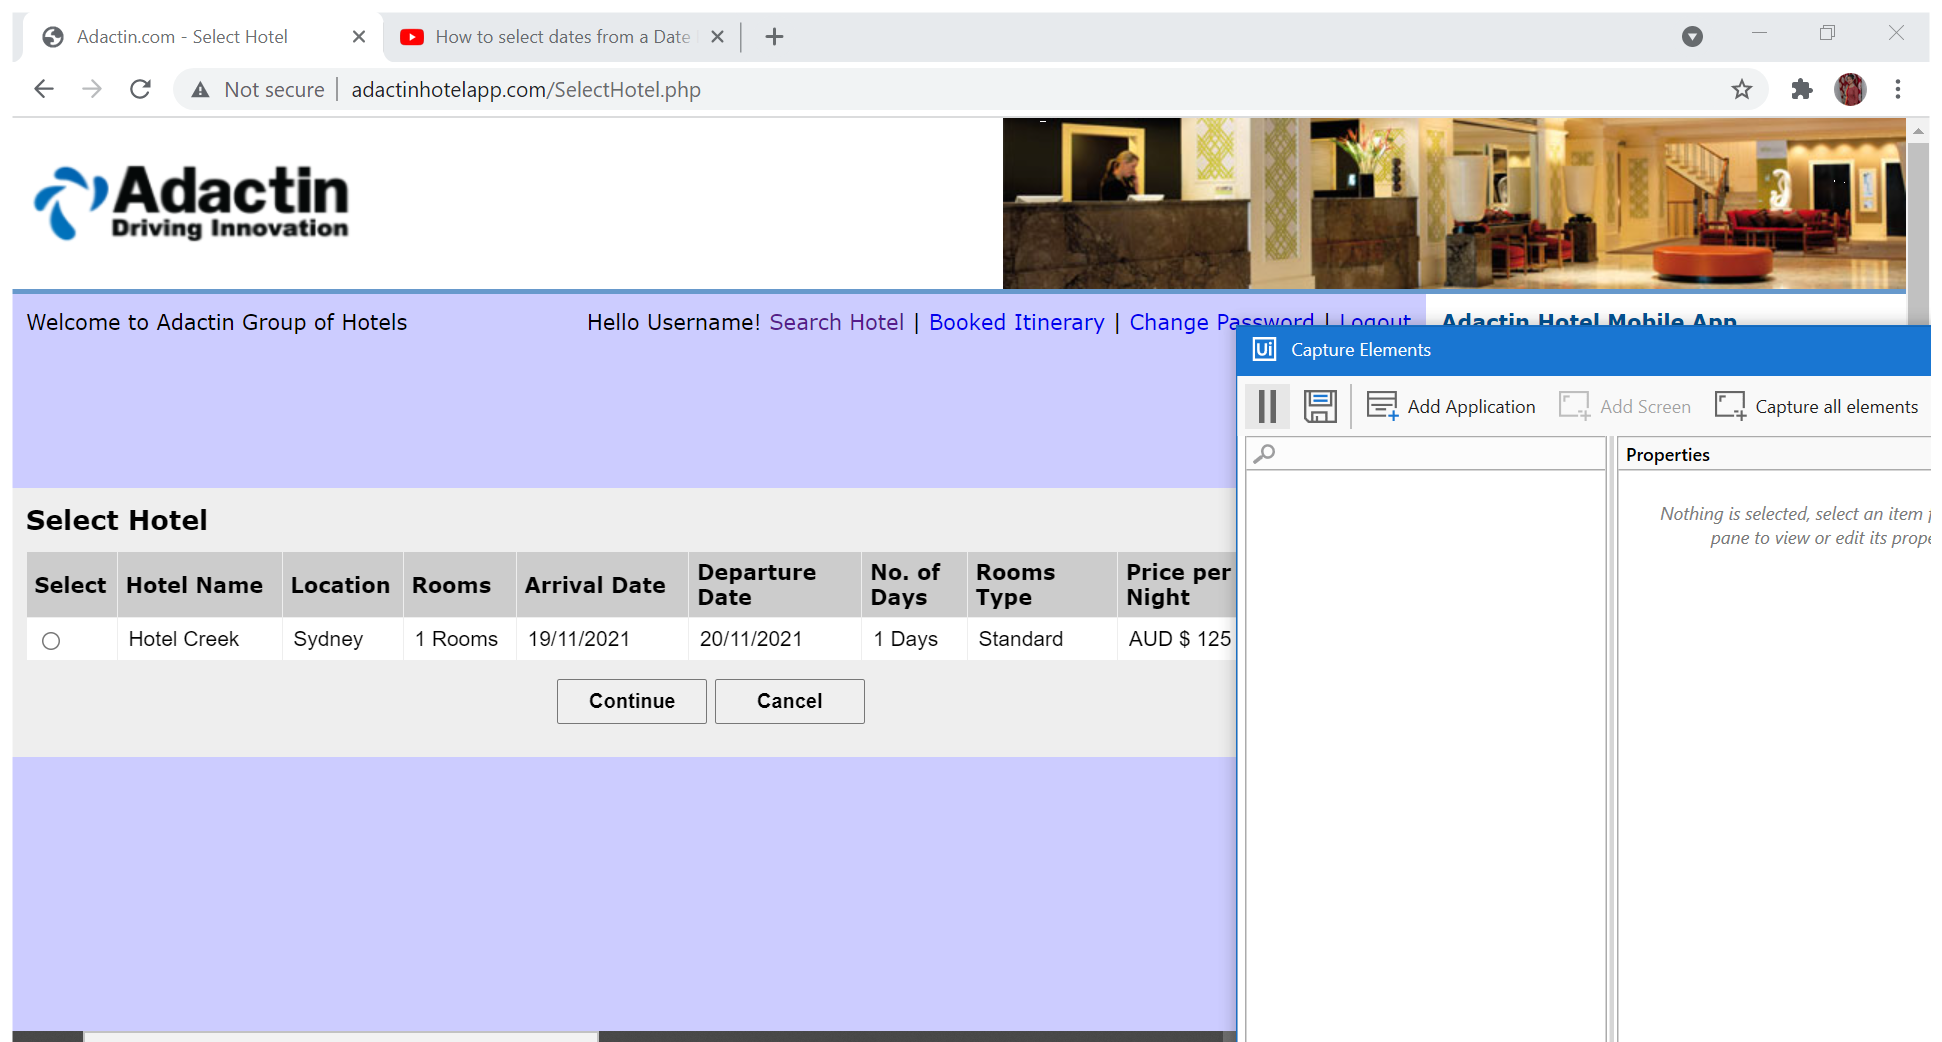
Workflow: select_hotel1

Step 1: Chrome: Adactin.com - Select Hotel in window 'Adactin.com - Select Hotel' (chrome.exe)

Step 2: click on 'INPUT radiobutton_0' (no picture)

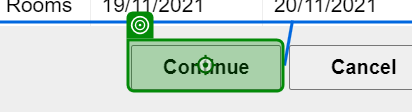
Step 3: click on 'Continue'